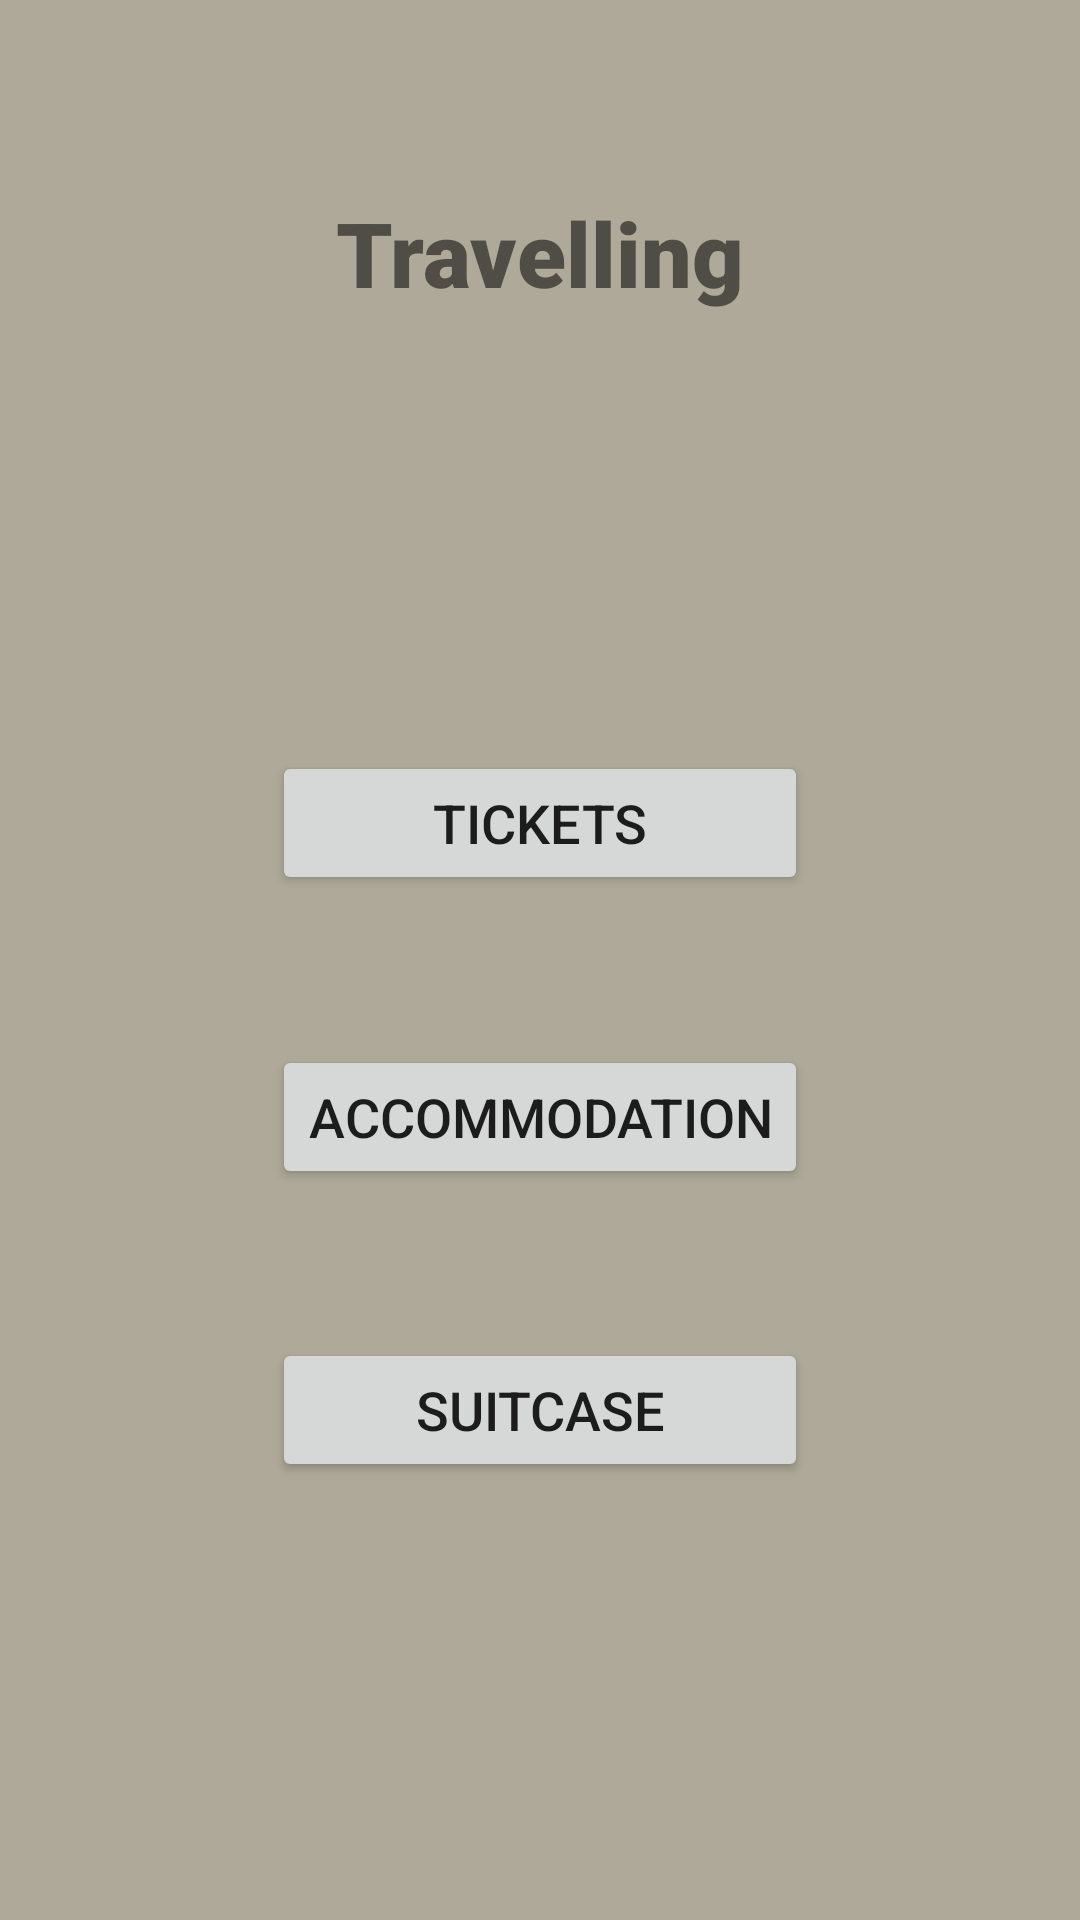

Here is an Android app screen rendered from its layout file. Give the layout XML and the strings, colors and styles it references.
<!-- AndroidManifest.xml: application theme Theme.DecisionMaker -->
<!-- res/layout/activity_travelling_list.xml -->
<?xml version="1.0" encoding="utf-8"?>
<androidx.constraintlayout.widget.ConstraintLayout xmlns:android="http://schemas.android.com/apk/res/android"
    xmlns:app="http://schemas.android.com/apk/res-auto"
    xmlns:tools="http://schemas.android.com/tools"
    android:layout_width="match_parent"
    android:layout_height="match_parent"
    tools:context=".TravellingList">

    <Button
        android:id="@+id/tickets_button"
        android:layout_width="0dp"
        android:layout_height="wrap_content"
        android:layout_marginTop="96dp"
        android:text="@string/tickets"
        android:textSize="18sp"
        app:layout_constraintBottom_toTopOf="@+id/accommondation_button"
        app:layout_constraintEnd_toEndOf="@+id/accommondation_button"
        app:layout_constraintHorizontal_bias="0.0"
        app:layout_constraintStart_toStartOf="@+id/accommondation_button"
        app:layout_constraintTop_toBottomOf="@+id/shopping_label" />

    <Button
        android:id="@+id/accommondation_button"
        android:layout_width="wrap_content"
        android:layout_height="wrap_content"
        android:text="@string/accommodation"
        android:textSize="18sp"
        app:layout_constraintBottom_toTopOf="@+id/suitcase_button"
        app:layout_constraintEnd_toEndOf="parent"
        app:layout_constraintStart_toStartOf="parent"
        app:layout_constraintTop_toBottomOf="@+id/tickets_button" />

    <Button
        android:id="@+id/suitcase_button"
        android:layout_width="0dp"
        android:layout_height="wrap_content"
        android:layout_marginBottom="96dp"
        android:text="@string/suitcase"
        android:textSize="18sp"
        app:layout_constraintBottom_toBottomOf="parent"
        app:layout_constraintEnd_toEndOf="@+id/accommondation_button"
        app:layout_constraintStart_toStartOf="@+id/accommondation_button"
        app:layout_constraintTop_toBottomOf="@+id/accommondation_button" />

    <TextView
        android:id="@+id/shopping_label"
        android:layout_width="wrap_content"
        android:layout_height="wrap_content"
        android:layout_marginTop="64dp"
        android:fontFamily="sans-serif-black"
        android:text="@string/travelling"
        android:textSize="30sp"
        app:layout_constraintEnd_toEndOf="parent"
        app:layout_constraintStart_toStartOf="parent"
        app:layout_constraintTop_toTopOf="parent" />
</androidx.constraintlayout.widget.ConstraintLayout>
<!-- resources referenced by this layout -->
<resources>
  <string name="accommodation">Accommodation</string>
  <string name="suitcase">Suitcase</string>
  <string name="tickets">Tickets</string>
  <string name="travelling">Travelling</string>
  <style name="Theme.DecisionMaker" parent="Theme.MaterialComponents.DayNight.DarkActionBar">
          
          <item name="colorPrimary">@color/colorPrimary</item>
          <item name="colorPrimaryVariant">@color/colorPrimaryVariant</item>
          <item name="colorOnPrimary">@color/colorOnPrimary</item>
          
          <item name="colorSecondary">@color/colorSecondary</item>
          <item name="colorSecondaryVariant">@color/colorSecondaryVariant</item>
          <item name="colorOnSecondary">@color/colorOnSecondary</item>
          
          <item name="android:statusBarColor" tools:targetApi="l">?attr/colorPrimaryVariant</item>
          
          <item name="android:windowBackground">@color/applicationBackground</item>
      </style>
  <color name="colorPrimary">#B6DC76</color>
  <color name="colorPrimaryVariant">#93B853</color>
  <color name="colorOnPrimary">#4F6727</color>
  <color name="colorSecondary">#485151</color>
  <color name="colorSecondaryVariant">#343A3A</color>
  <color name="colorOnSecondary">@color/black</color>
  <color name="applicationBackground">#AEA998</color>
  <color name="black">#FF000000</color>
</resources>
